Photos from the image-classification dataset "dataset" in the GitHub repository SaintXCeed/LungScan. Its 3 classes are: benign cases, malignant cases, normal cases.

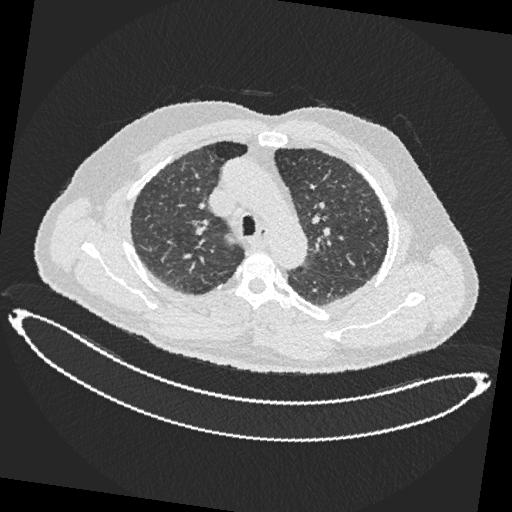
Label: benign cases

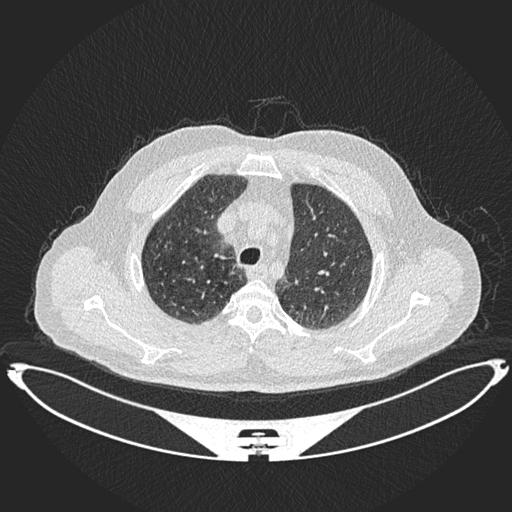
Label: normal cases

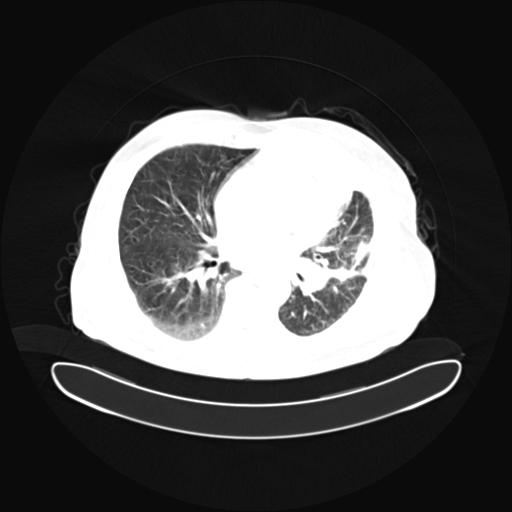
Label: malignant cases

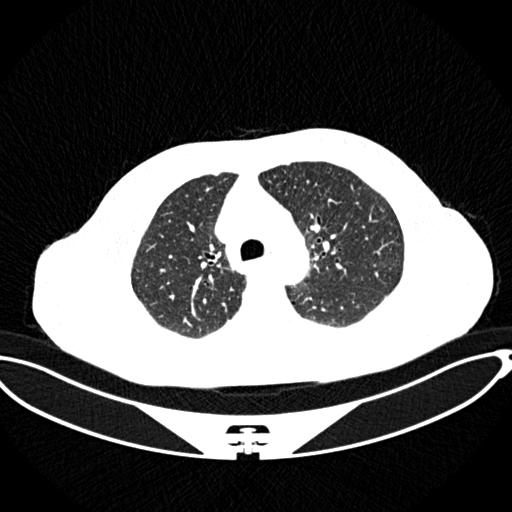
Label: benign cases

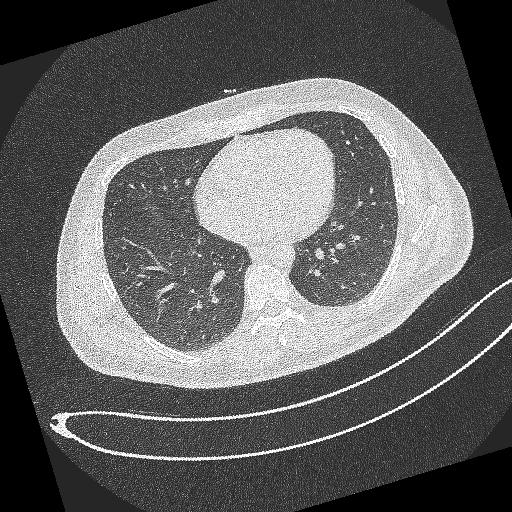
Label: normal cases

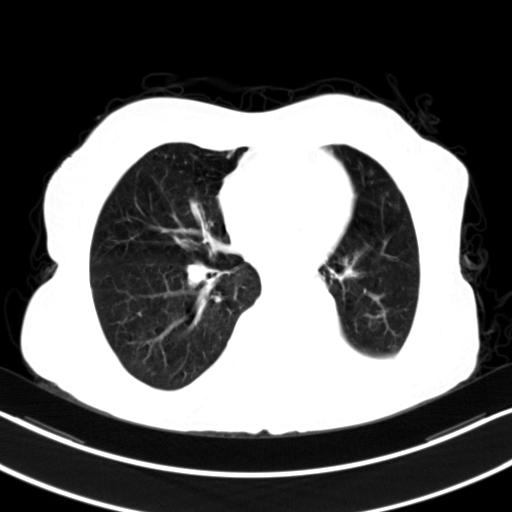
Label: malignant cases
